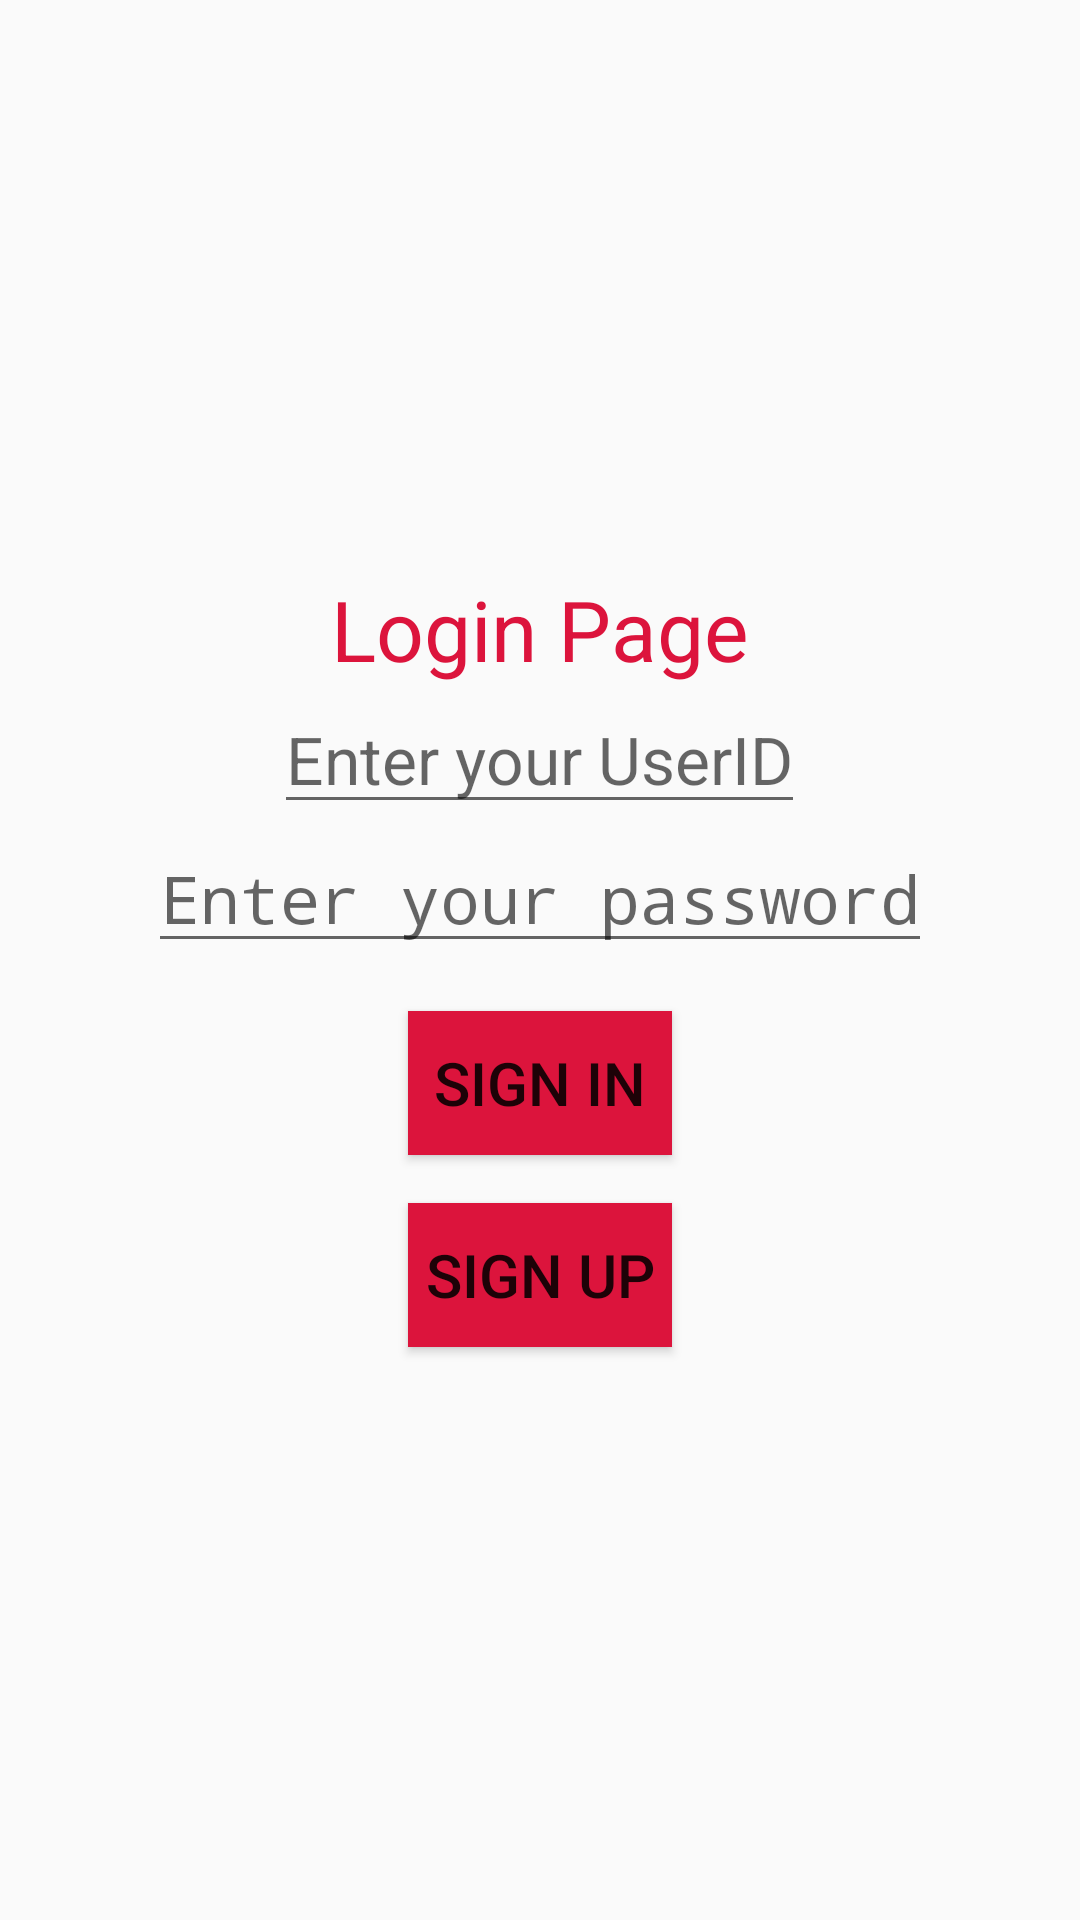

Reconstruct the res/layout file that produces this screen, plus the resources it refers to.
<!-- AndroidManifest.xml: application theme Theme.MoneyWise -->
<!-- res/layout/activity_admin_login.xml -->
<?xml version="1.0" encoding="utf-8"?>
<LinearLayout xmlns:android="http://schemas.android.com/apk/res/android"
    xmlns:app="http://schemas.android.com/apk/res-auto"
    xmlns:tools="http://schemas.android.com/tools"
    android:layout_width="match_parent"
    android:layout_height="match_parent"
    android:orientation="vertical"
    android:gravity="center"
    tools:context=".LoginActivity">



    <TextView
        android:layout_width="wrap_content"
        android:layout_height="wrap_content"
        android:text="@string/login_page_name"
        android:textSize="28sp"
        android:textColor="@color/Crimson"
        />

    <EditText
        android:id="@+id/edit_usernameAdmin"
        android:layout_width="wrap_content"
        android:layout_height="wrap_content"
        android:hint="@string/usernameIndInput"
        android:textSize="22sp"
        android:textColor="@color/Crimson"
        />
    <EditText
        android:id="@+id/edit_passwordAdmin"
        android:layout_width="wrap_content"
        android:layout_height="wrap_content"
        android:textSize="22sp"
        android:hint="@string/passwordIndInput"
        android:inputType="textPassword"
        android:textColor="@color/Crimson"
        />

    <Button
        android:id="@+id/btn_signInAdmin"
        android:layout_width="wrap_content"
        android:layout_height="wrap_content"
        android:layout_marginStart="16dp"
        android:layout_marginTop="16dp"
        android:layout_marginEnd="16dp"
        android:background="@color/Crimson"
        android:text="@string/btn_signInInd"
        android:textSize="20sp" />

    <Button
        android:id="@+id/btn_signUp"
        android:layout_width="wrap_content"
        android:layout_height="wrap_content"
        android:layout_marginStart="16dp"
        android:layout_marginTop="16dp"
        android:layout_marginEnd="16dp"
        android:background="@color/Crimson"
        android:text="@string/btn_signUp"
        android:textSize="20sp" />
</LinearLayout >
<!-- resources referenced by this layout -->
<resources>
  <color name="Crimson">#DC143C</color>
  <string name="btn_signInInd">SIGN IN</string>
  <string name="btn_signUp">SIGN UP</string>
  <string name="login_page_name">Login Page</string>
  <string name="passwordIndInput">Enter your password</string>
  <string name="usernameIndInput">Enter your UserID</string>
  <style name="Theme.MoneyWise" parent="android:Theme.Material.Light.NoActionBar" />
</resources>
